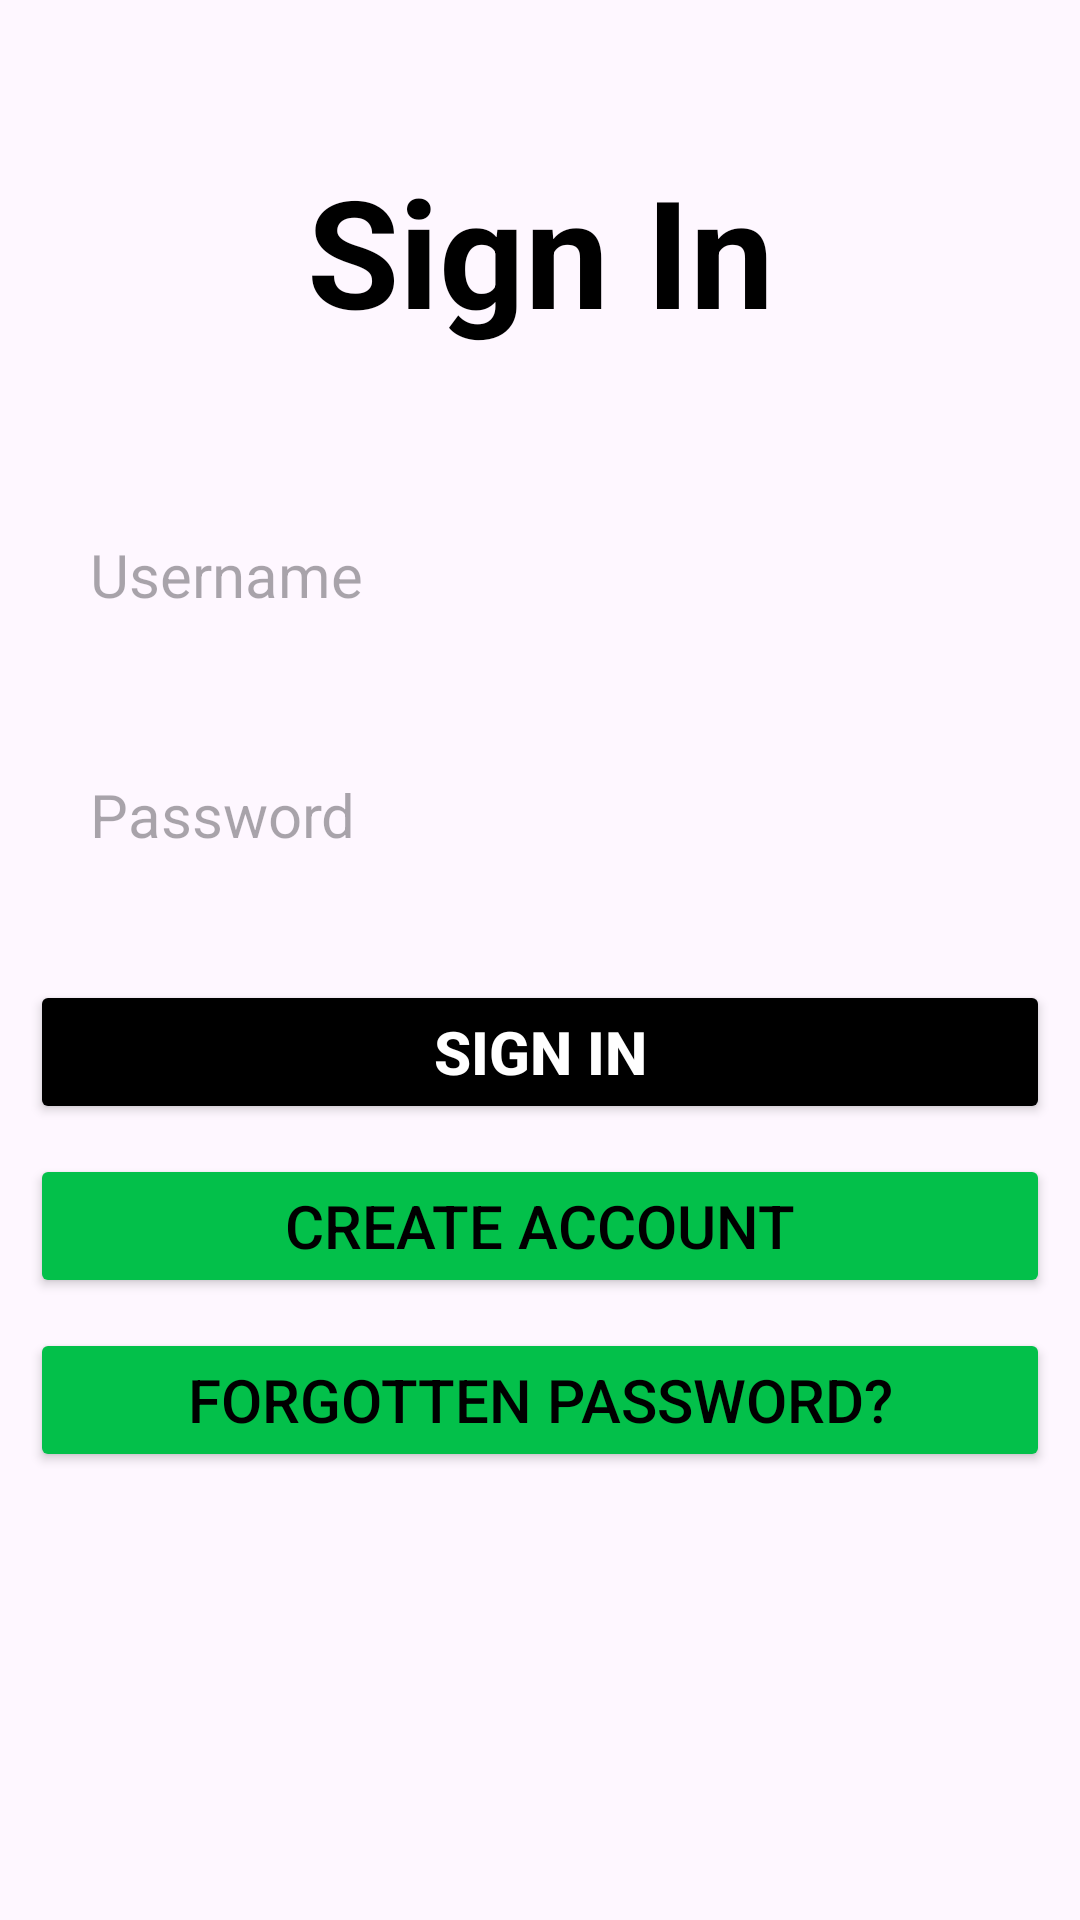

Reconstruct the res/layout file that produces this screen, plus the resources it refers to.
<!-- AndroidManifest.xml: application theme Theme.ProjectTeam -->
<!-- res/layout/activity_login.xml -->
<?xml version="1.0" encoding="utf-8"?>
<LinearLayout xmlns:android="http://schemas.android.com/apk/res/android"
    xmlns:app="http://schemas.android.com/apk/res-auto"
    xmlns:tools="http://schemas.android.com/tools"
    android:layout_width="match_parent"
    android:layout_height="match_parent"
    android:padding="10dp"
    android:orientation="vertical"
    tools:context=".MainActivity">

    <TextView
        android:layout_width="match_parent"
        android:layout_height="wrap_content"
        android:text="Sign In"
        android:textColor="@color/black"
        android:textSize="50dp"
        android:textStyle="bold"
        android:gravity="center_horizontal"
        android:layout_marginTop="40dp"
        android:layout_marginBottom="50dp"/>

    <EditText
        android:layout_width="match_parent"
        android:layout_height="50dp"
        android:id="@+id/username1"
        android:hint="Username"
        android:textSize="20dp"
        android:background="@drawable/edittextbackground"
        android:paddingLeft="20dp"
        android:layout_marginBottom="30dp"/>

    <EditText
        android:layout_width="match_parent"
        android:layout_height="50dp"
        android:id="@+id/password1"
        android:hint="Password"
        android:textSize="20dp"
        android:background="@drawable/edittextbackground"
        android:paddingLeft="20dp"
        android:layout_marginBottom="30dp"
        android:inputType="textPassword"/>

    <Button
        android:layout_width="match_parent"
        android:layout_height="wrap_content"
        android:id="@+id/signin1"
        android:textSize="20dp"
        android:layout_marginBottom="10dp"
        android:textStyle="bold"
        android:textColor="@color/white"
        android:text="Sign in"
        android:backgroundTint="@color/black"/>

    <Button
        android:layout_width="match_parent"
        android:layout_height="wrap_content"
        android:id="@+id/createaccount"
        android:textSize="20dp"
        android:text="Create account"
        android:layout_marginBottom="10dp"
        android:textColor="@color/black"
        android:backgroundTint="@color/green"/>

    <Button
        android:layout_width="match_parent"
        android:layout_height="wrap_content"
        android:id="@+id/btnForgotPassword"
        android:textSize="20dp"
        android:text="Forgotten password?"
        android:layout_marginBottom="30dp"
        android:textColor="@color/black"
        android:backgroundTint="@color/green"/>
</LinearLayout>
<!-- resources referenced by this layout -->
<resources>
  <color name="black">#FF000000</color>
  <color name="green">#03C04A</color>
  <color name="white">#FFFFFFFF</color>
  <style name="Theme.ProjectTeam" parent="Base.Theme.ProjectTeam" />
  <style name="Base.Theme.ProjectTeam" parent="Theme.Material3.DayNight.NoActionBar">
          
          
      </style>
</resources>
